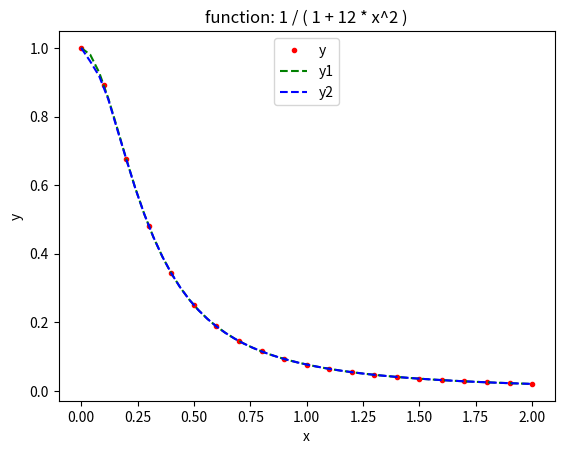

Write the Python code that produced this figure.
# -*- coding: utf-8 -*-
"""
Created on Mon May 21 18:08:19 2018

[redacted]
"""

import numpy as np
n1 = 21  # 插值基节点
n2 = 51  # 待插值节点
t0= 0.0; t1 = 2.0  # 插值区间
x = np.zeros( (n1,), dtype = np.float64 )
y = np.zeros( (n1,), dtype = np.float64 )
x2 = np.zeros( (n2,), dtype = np.float64 )
y2 = np.zeros( (n2,), dtype = np.float64 )
y1 = np.zeros( (n2,), dtype = np.float64 )  # 调用内部函数计算

for i in range(n1):  # 构造插值基节点
    x[i] = np.float64(i) * ( t1-t0 ) / np.float64(n1-1)
    y[i] = np.float64(1.0) / ( np.float64(1.0) + np.float64(12.0) * x[i] * x[i] )
    
for i in range(n2):  # 待插值节点
    x2[i] = np.float64(i) * ( t1-t0 ) / np.float64(n2-1)

# --------------- -三次样条插值函数-----------------
def spln( n, t, m, n1, n2 ):  # 插值子程序
    global x, y, tmp
    f = np.zeros( (m,), dtype = np.float64 )
    f1 = np.zeros( (m,), dtype = np.float64 )  # 为f的导数
    
    s2 = np.zeros( (n,), dtype = np.float64 )
    e = np.zeros( (n2,), dtype = np.float64 )
    
    h = np.zeros( (n1,), dtype = np.float64 )
    dy = np.zeros( (n1,), dtype = np.float64 )
    s = np.zeros( (n,), dtype = np.float64 )
   
    for i in range(n1):
        h[i] = x[i+1] - x[i]
        dy[i] = ( y[i+1] - y[i] ) / h[i]
        
    s2[0] = np.float64(0.); s2[n-1] = np.float64(0.)
    
    for i in range(1,n1):
        s2[i] = np.float64(6.) * ( dy[i] - dy[i-1] )
   
    z = np.float64(0.5) / ( h[0] + h[1] )

    s[0] = -h[1] * z
    e[0] = s2[1] * z

    for i in range(1,n2):
        k = i - 1
        j = i + 1
        z = np.float64(1.) / ( np.float64(2.) * ( h[i]+h[j] ) + h[i]*s[k] )
        s[i] = -h[j] * z
        e[i] = ( s2[j]-h[i]*e[k] ) * z
    
    s2[n1-1] = e[n2-1]
    
    for i in range(n2,1,-1):
        k = i - 1
        s2[i] = s[k]*s2[i+1] + e[k]
        
    for i in range(n1):
        s[i] = ( s2[i+1] - s2[i] ) / h[i]
        
    i = 1
    k = 0
    for j in range(m):
        while True:
            if ( t > x[i] ):
                k = i
                i = i + 1
            else:
                break
        h1 = t - x[k]
        h2 = t - x[i]
        h3 = h1 * h2
        h4 = s2[k] + h1*s[k]
        z = ( s2[i] + s2[k] + h4 ) / np.float64(6.)
        f[j] = y[k] + h1*dy[k] + h3*z
        f1[j] = dy[k] + z*( h1+h2 ) + h3 * s[k] / np.float64(6.)
    tmp = f[0]      
    return tmp
# --------------- -三次样条插值函数-----------------
    
# ----------------调用子程序进行插值----------------  
for i in range(n2):
    tmp = np.float64(0.)
    spln( n1, x2[i], 1, n1-1, n1-2 )
    y2[i] = tmp
# ----------------调用子程序进行插值---------------- 

# 调用函数插值
from scipy import interpolate 
tck = interpolate.splrep(x, y)
y1 = interpolate.splev(x2, tck)
    

# 绘图
from matplotlib import pyplot as plt
fig, axes = plt.subplots()
axes.plot(x, y, 'r.')
axes.plot(x2, y1, 'g--')
axes.plot(x2, y2, 'b--')

plt.title( "function: 1 / ( 1 + 12 * x^2 )" )  # 设置图标题
plt.xlabel("x")  # 设置坐标轴名称
plt.ylabel("y")

axes.legend( ["y","y1","y2"], loc = 9 )  # 设置图例, loc = 9 将legend的位置置于顶部中间

# 调整loc的大小可改变其位置，loc的范围[0-10]
plt.show()

print( "please input Enter and  stop!" )
input()